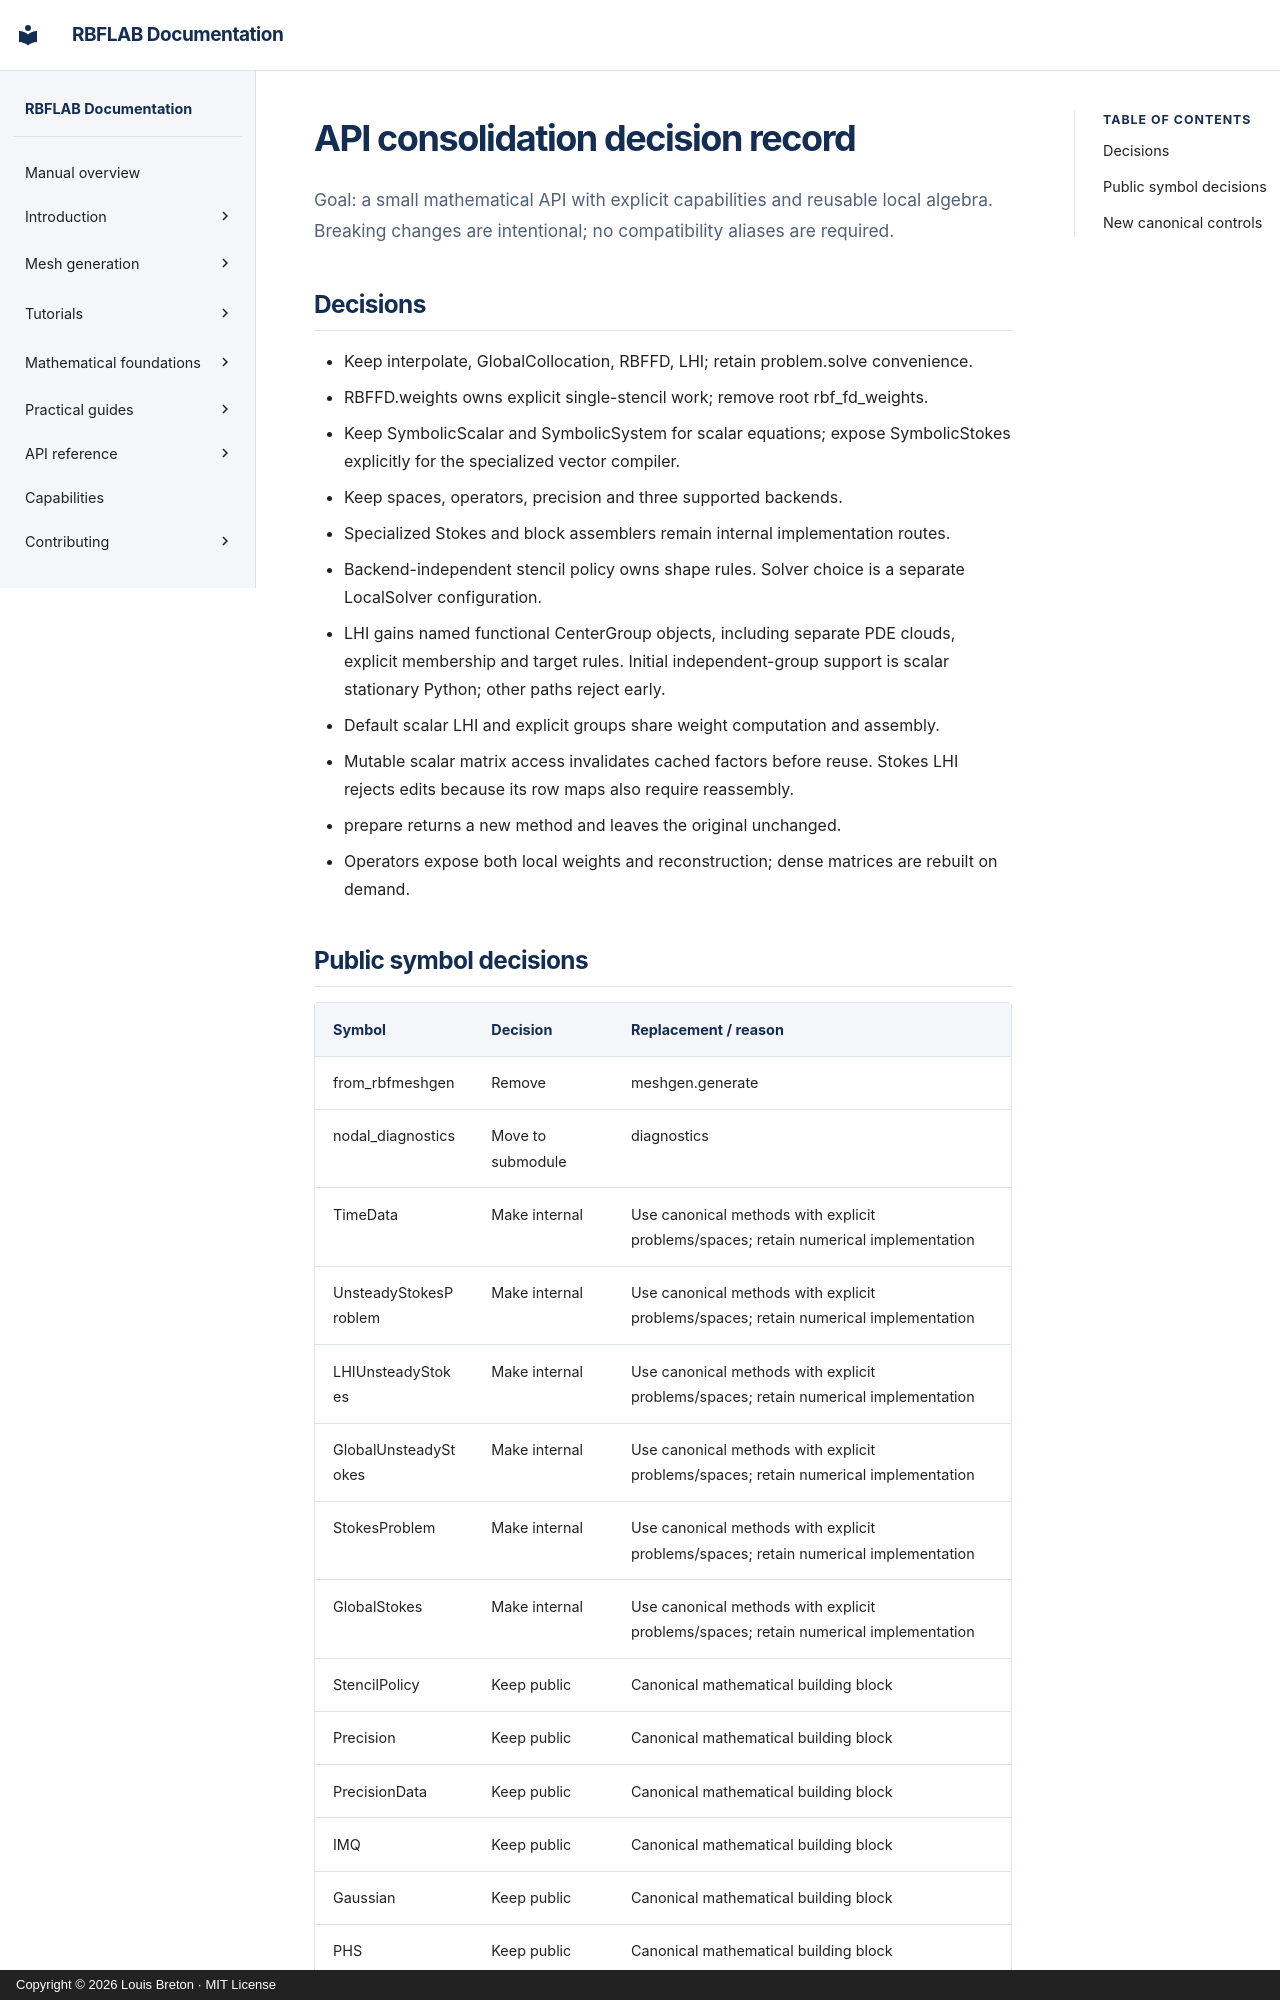

repository: LDBreton/RBFLAB · page: development/API_CONSOLIDATION/index.html · generator: mkdocs · copyright: Copyright © 2026 Louis Breton · MIT License

# API consolidation decision record

Goal: a small mathematical API with explicit capabilities and reusable local algebra.
Breaking changes are intentional; no compatibility aliases are required.

## Decisions

- Keep interpolate, GlobalCollocation, RBFFD, LHI; retain problem.solve convenience.
- RBFFD.weights owns explicit single-stencil work; remove root rbf_fd_weights.
- Keep SymbolicScalar and SymbolicSystem for scalar equations; expose SymbolicStokes explicitly for the specialized vector compiler.
- Keep spaces, operators, precision and three supported backends.
- Specialized Stokes and block assemblers remain internal implementation routes.
- Backend-independent stencil policy owns shape rules. Solver choice is a separate LocalSolver configuration.
- LHI gains named functional CenterGroup objects, including separate PDE clouds, explicit membership and target rules. Initial independent-group support is scalar stationary Python; other paths reject early.
- Default scalar LHI and explicit groups share weight computation and assembly.
- Mutable scalar matrix access invalidates cached factors before reuse. Stokes LHI rejects edits because its row maps also require reassembly.
- prepare returns a new method and leaves the original unchanged.
- Operators expose both local weights and reconstruction; dense matrices are rebuilt on demand.
